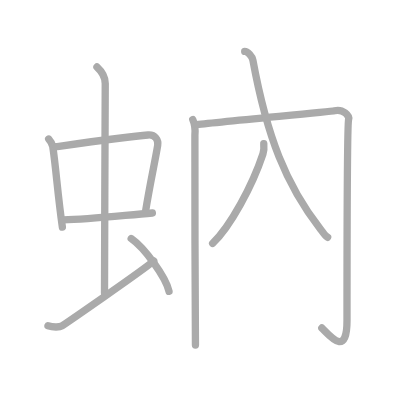
t = 0.00 s
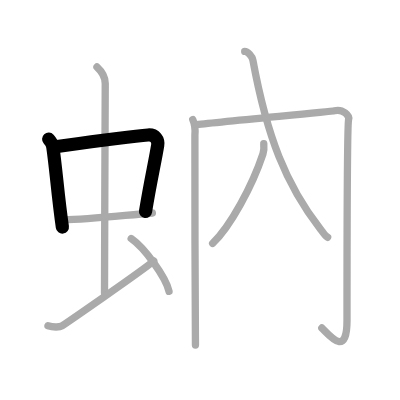
t = 2.00 s
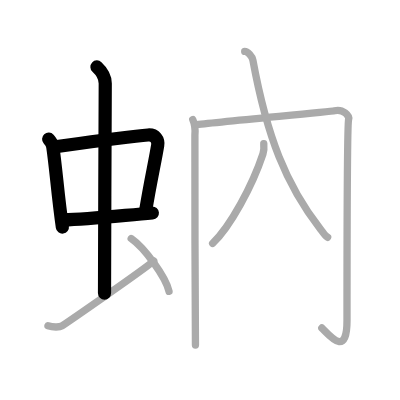
t = 4.00 s
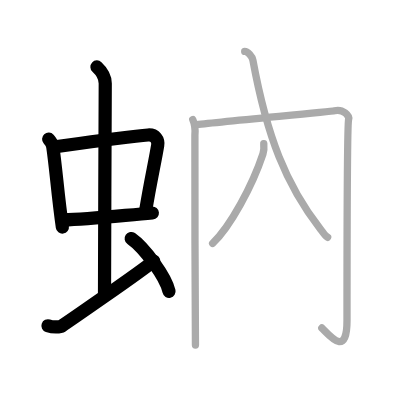
t = 6.00 s
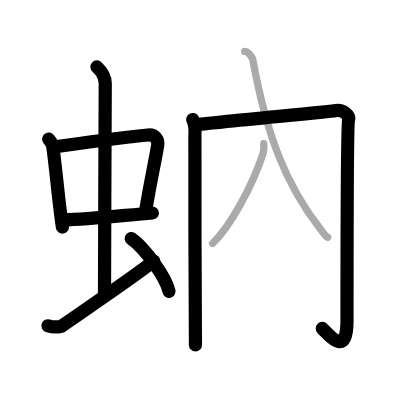
t = 8.00 s
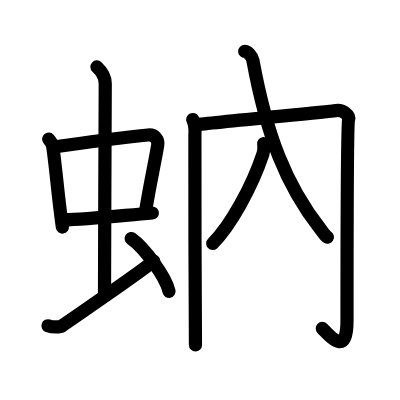
t = 10.00 s

The animated SVG that drew these frames (rendered in a browser with its animation timeline set to each time). Animation: 10 SMIL elements (animate=10); one cycle of 10.00 s.

<?xml version="1.0" standalone="no"?>
<!DOCTYPE svg PUBLIC "-//W3C//DTD SVG 1.1//EN"   "http://www.w3.org/Graphics/SVG/1.1/DTD/svg11.dtd">
<svg width="400px" height="400px"  version="1.1" xmlns="http://www.w3.org/2000/svg">
  <defs>
    <marker id="Triangle" viewBox="0 0 10 10" refX="0" refY="5" markerUnits="strokeWidth" markerWidth="3" style="stroke-opacity:0%;fill:#aaaaaa;" markerHeight="2" orient="auto">
      <path d="M 0 0 L 10 5 L 0 10 z" />
    </marker>
    
    <marker id="Arrow" viewBox="0 0 10 10" refX="5" refY="5" markerUnits="strokeWidth" markerWidth="1.8" style="stroke-opacity:0%;fill:#770000;" markerHeight="2" orient="auto">
      <path d="M 0 4 L 6 4 L 4 1 L 10 5 L 4 9 L 6 6 L 0 6 z" />
        <circle cx="5" cy="5" r="5" />
      </marker>
    
    <marker id="TriangleRed" viewBox="0 0 10 10" refX="0" refY="5" markerUnits="strokeWidth" markerWidth="3" style="stroke-opacity:0%;fill:#CC0000;" markerHeight="2" orient="auto">
      <path d="M 0 0 L 10 5 L 0 10 z" />
    </marker>
    
    <marker id="ArrowRed" viewBox="0 0 10 10" refX="5" refY="5" markerUnits="strokeWidth" markerWidth="1.8" style="stroke-opacity:0%;fill:#CC0000;" markerHeight="2" orient="auto">
      <path d="M 0 4 L 6 4 L 4 1 L 10 5 L 4 9 L 6 6 L 0 6 z" />
        <circle cx="5" cy="5" r="5" />
      </marker>
    
  </defs>
  
  <path style="fill:#ffffff; fill-opacity:100%; fill-rule:evenodd; stroke-width:0;" d="M 0 0 L 400px 0 L 400px 400px L 0 400px L 0 0" />

  <g transform="scale(3.6697247706422 3.6697247706422)">
<path style="fill:none; fill-opacity:0%; fill-rule:evenodd; stroke:#aaaaaa; stroke-opacity:100%; stroke-width: 1.5pt; stroke-linejoin:round; stroke-linecap:round;" d="M13.26 37.9c0.46 0.51 1.02 1.4 1.12 2.06c0.87 5.79 1.37 13.29 2.62 21.93"></path>
<path style="fill:none; fill-opacity:0%; fill-rule:evenodd; stroke:#aaaaaa; stroke-opacity:100%; stroke-width: 1.5pt; stroke-linejoin:round; stroke-linecap:round;" d="M15.22 39.98c6.93-0.97 20.11-2.83 25.13-3.2c1.96-0.14 2.86 1.38 2.62 2.83c-0.83 4.98-1.98 9.84-3.33 18.12"></path>
<path style="fill:none; fill-opacity:0%; fill-rule:evenodd; stroke:#aaaaaa; stroke-opacity:100%; stroke-width: 1.5pt; stroke-linejoin:round; stroke-linecap:round;" d="M17.26 59.93C24 59.75 33 58.75 41.52 58.04"></path>
<path style="fill:none; fill-opacity:0%; fill-rule:evenodd; stroke:#aaaaaa; stroke-opacity:100%; stroke-width: 1.5pt; stroke-linejoin:round; stroke-linecap:round;" d="M26.42 18.25c1.08 1 2.26 2.75 2.26 4.47c0 4.78-0.2 43.78-0.2 57.16"></path>
<path style="fill:none; fill-opacity:0%; fill-rule:evenodd; stroke:#aaaaaa; stroke-opacity:100%; stroke-width: 1.5pt; stroke-linejoin:round; stroke-linecap:round;" d="M13.07 88.77c1.43 0.48 3.26 0.39 3.82 0.03c0.55-0.36 21.58-14.78 25-17.68"></path>
<path style="fill:none; fill-opacity:0%; fill-rule:evenodd; stroke:#aaaaaa; stroke-opacity:100%; stroke-width: 1.5pt; stroke-linejoin:round; stroke-linecap:round;" d="M35.75 65c3.64 2.54 9.4 10.44 10.31 14.39"></path>
<path style="fill:none; fill-opacity:0%; fill-rule:evenodd; stroke:#aaaaaa; stroke-opacity:100%; stroke-width: 1.5pt; stroke-linejoin:round; stroke-linecap:round;" d="M52.52 32.57c0.44 0.96 0.74 2.51 0.59 4.25c-0.15 1.74 0.15 54.29 0.15 57.19"></path>
<path style="fill:none; fill-opacity:0%; fill-rule:evenodd; stroke:#aaaaaa; stroke-opacity:100%; stroke-width: 1.5pt; stroke-linejoin:round; stroke-linecap:round;" d="M53.11 34.04c5.62-0.77 36.94-3.59 38.05-3.86c2.37-0.58 4.1 1.41 3.84 2.32c-0.44 1.54-0.44 50.38-0.44 54.82c0 10.27-4.71 4.14-6.86 2.06"></path>
<path style="fill:none; fill-opacity:0%; fill-rule:evenodd; stroke:#aaaaaa; stroke-opacity:100%; stroke-width: 1.5pt; stroke-linejoin:round; stroke-linecap:round;" d="M71.88 39.12c0.12 1.38 0.04 2.04-0.23 2.85c-2.92 8.78-8.87 19.71-13.71 24.37"></path>
<path style="fill:none; fill-opacity:0%; fill-rule:evenodd; stroke:#aaaaaa; stroke-opacity:100%; stroke-width: 1.5pt; stroke-linejoin:round; stroke-linecap:round;" d="M66.68 14c0.78 0 2.02 1.27 2.23 2.4C72.7 37.03 77.9 50.4 87.34 62.45c0.83 1.07 1.26 1.84 1.94 2.21"></path>

<path style="fill:none; fill-opacity:0%; fill-rule:evenodd; stroke:#000000; stroke-opacity:100%; stroke-width: 2.7pt; stroke-linejoin:round; stroke-linecap:round;" d="M13.26 37.9c0.46 0.51 1.02 1.4 1.12 2.06c0.87 5.79 1.37 13.29 2.62 21.93" pathLength="100" stroke-dashoffset="100" stroke-dasharray="100 105"><animate id="dashAnim1" attributeName="stroke-dashoffset" from="100" to="0" dur="1s" calcMode="linear" fill="freeze"/></path>
<path style="fill:none; fill-opacity:0%; fill-rule:evenodd; stroke:#000000; stroke-opacity:100%; stroke-width: 2.7pt; stroke-linejoin:round; stroke-linecap:round;" d="M15.22 39.98c6.93-0.97 20.11-2.83 25.13-3.2c1.96-0.14 2.86 1.38 2.62 2.83c-0.83 4.98-1.98 9.84-3.33 18.12" pathLength="100" stroke-dashoffset="100" stroke-dasharray="100 105"><animate id="dashAnim2" attributeName="stroke-dashoffset" from="100" to="0" dur="1s" calcMode="linear" begin="dashAnim1.end" fill="freeze"/></path>
<path style="fill:none; fill-opacity:0%; fill-rule:evenodd; stroke:#000000; stroke-opacity:100%; stroke-width: 2.7pt; stroke-linejoin:round; stroke-linecap:round;" d="M17.26 59.93C24 59.75 33 58.75 41.52 58.04" pathLength="100" stroke-dashoffset="100" stroke-dasharray="100 105"><animate id="dashAnim3" attributeName="stroke-dashoffset" from="100" to="0" dur="1s" calcMode="linear" begin="dashAnim2.end" fill="freeze"/></path>
<path style="fill:none; fill-opacity:0%; fill-rule:evenodd; stroke:#000000; stroke-opacity:100%; stroke-width: 2.7pt; stroke-linejoin:round; stroke-linecap:round;" d="M26.42 18.25c1.08 1 2.26 2.75 2.26 4.47c0 4.78-0.2 43.78-0.2 57.16" pathLength="100" stroke-dashoffset="100" stroke-dasharray="100 105"><animate id="dashAnim4" attributeName="stroke-dashoffset" from="100" to="0" dur="1s" calcMode="linear" begin="dashAnim3.end" fill="freeze"/></path>
<path style="fill:none; fill-opacity:0%; fill-rule:evenodd; stroke:#000000; stroke-opacity:100%; stroke-width: 2.7pt; stroke-linejoin:round; stroke-linecap:round;" d="M13.07 88.77c1.43 0.48 3.26 0.39 3.82 0.03c0.55-0.36 21.58-14.78 25-17.68" pathLength="100" stroke-dashoffset="100" stroke-dasharray="100 105"><animate id="dashAnim5" attributeName="stroke-dashoffset" from="100" to="0" dur="1s" calcMode="linear" begin="dashAnim4.end" fill="freeze"/></path>
<path style="fill:none; fill-opacity:0%; fill-rule:evenodd; stroke:#000000; stroke-opacity:100%; stroke-width: 2.7pt; stroke-linejoin:round; stroke-linecap:round;" d="M35.75 65c3.64 2.54 9.4 10.44 10.31 14.39" pathLength="100" stroke-dashoffset="100" stroke-dasharray="100 105"><animate id="dashAnim6" attributeName="stroke-dashoffset" from="100" to="0" dur="1s" calcMode="linear" begin="dashAnim5.end" fill="freeze"/></path>
<path style="fill:none; fill-opacity:0%; fill-rule:evenodd; stroke:#000000; stroke-opacity:100%; stroke-width: 2.7pt; stroke-linejoin:round; stroke-linecap:round;" d="M52.52 32.57c0.44 0.96 0.74 2.51 0.59 4.25c-0.15 1.74 0.15 54.29 0.15 57.19" pathLength="100" stroke-dashoffset="100" stroke-dasharray="100 105"><animate id="dashAnim7" attributeName="stroke-dashoffset" from="100" to="0" dur="1s" calcMode="linear" begin="dashAnim6.end" fill="freeze"/></path>
<path style="fill:none; fill-opacity:0%; fill-rule:evenodd; stroke:#000000; stroke-opacity:100%; stroke-width: 2.7pt; stroke-linejoin:round; stroke-linecap:round;" d="M53.11 34.04c5.62-0.77 36.94-3.59 38.05-3.86c2.37-0.58 4.1 1.41 3.84 2.32c-0.44 1.54-0.44 50.38-0.44 54.82c0 10.27-4.71 4.14-6.86 2.06" pathLength="100" stroke-dashoffset="100" stroke-dasharray="100 105"><animate id="dashAnim8" attributeName="stroke-dashoffset" from="100" to="0" dur="1s" calcMode="linear" begin="dashAnim7.end" fill="freeze"/></path>
<path style="fill:none; fill-opacity:0%; fill-rule:evenodd; stroke:#000000; stroke-opacity:100%; stroke-width: 2.7pt; stroke-linejoin:round; stroke-linecap:round;" d="M71.88 39.12c0.12 1.38 0.04 2.04-0.23 2.85c-2.92 8.78-8.87 19.71-13.71 24.37" pathLength="100" stroke-dashoffset="100" stroke-dasharray="100 105"><animate id="dashAnim9" attributeName="stroke-dashoffset" from="100" to="0" dur="1s" calcMode="linear" begin="dashAnim8.end" fill="freeze"/></path>
<path style="fill:none; fill-opacity:0%; fill-rule:evenodd; stroke:#000000; stroke-opacity:100%; stroke-width: 2.7pt; stroke-linejoin:round; stroke-linecap:round;" d="M66.68 14c0.78 0 2.02 1.27 2.23 2.4C72.7 37.03 77.9 50.4 87.34 62.45c0.83 1.07 1.26 1.84 1.94 2.21" pathLength="100" stroke-dashoffset="100" stroke-dasharray="100 105"><animate id="dashAnim10" attributeName="stroke-dashoffset" from="100" to="0" dur="1s" calcMode="linear" begin="dashAnim9.end" fill="freeze"/></path>

</g>

</svg>  
          
